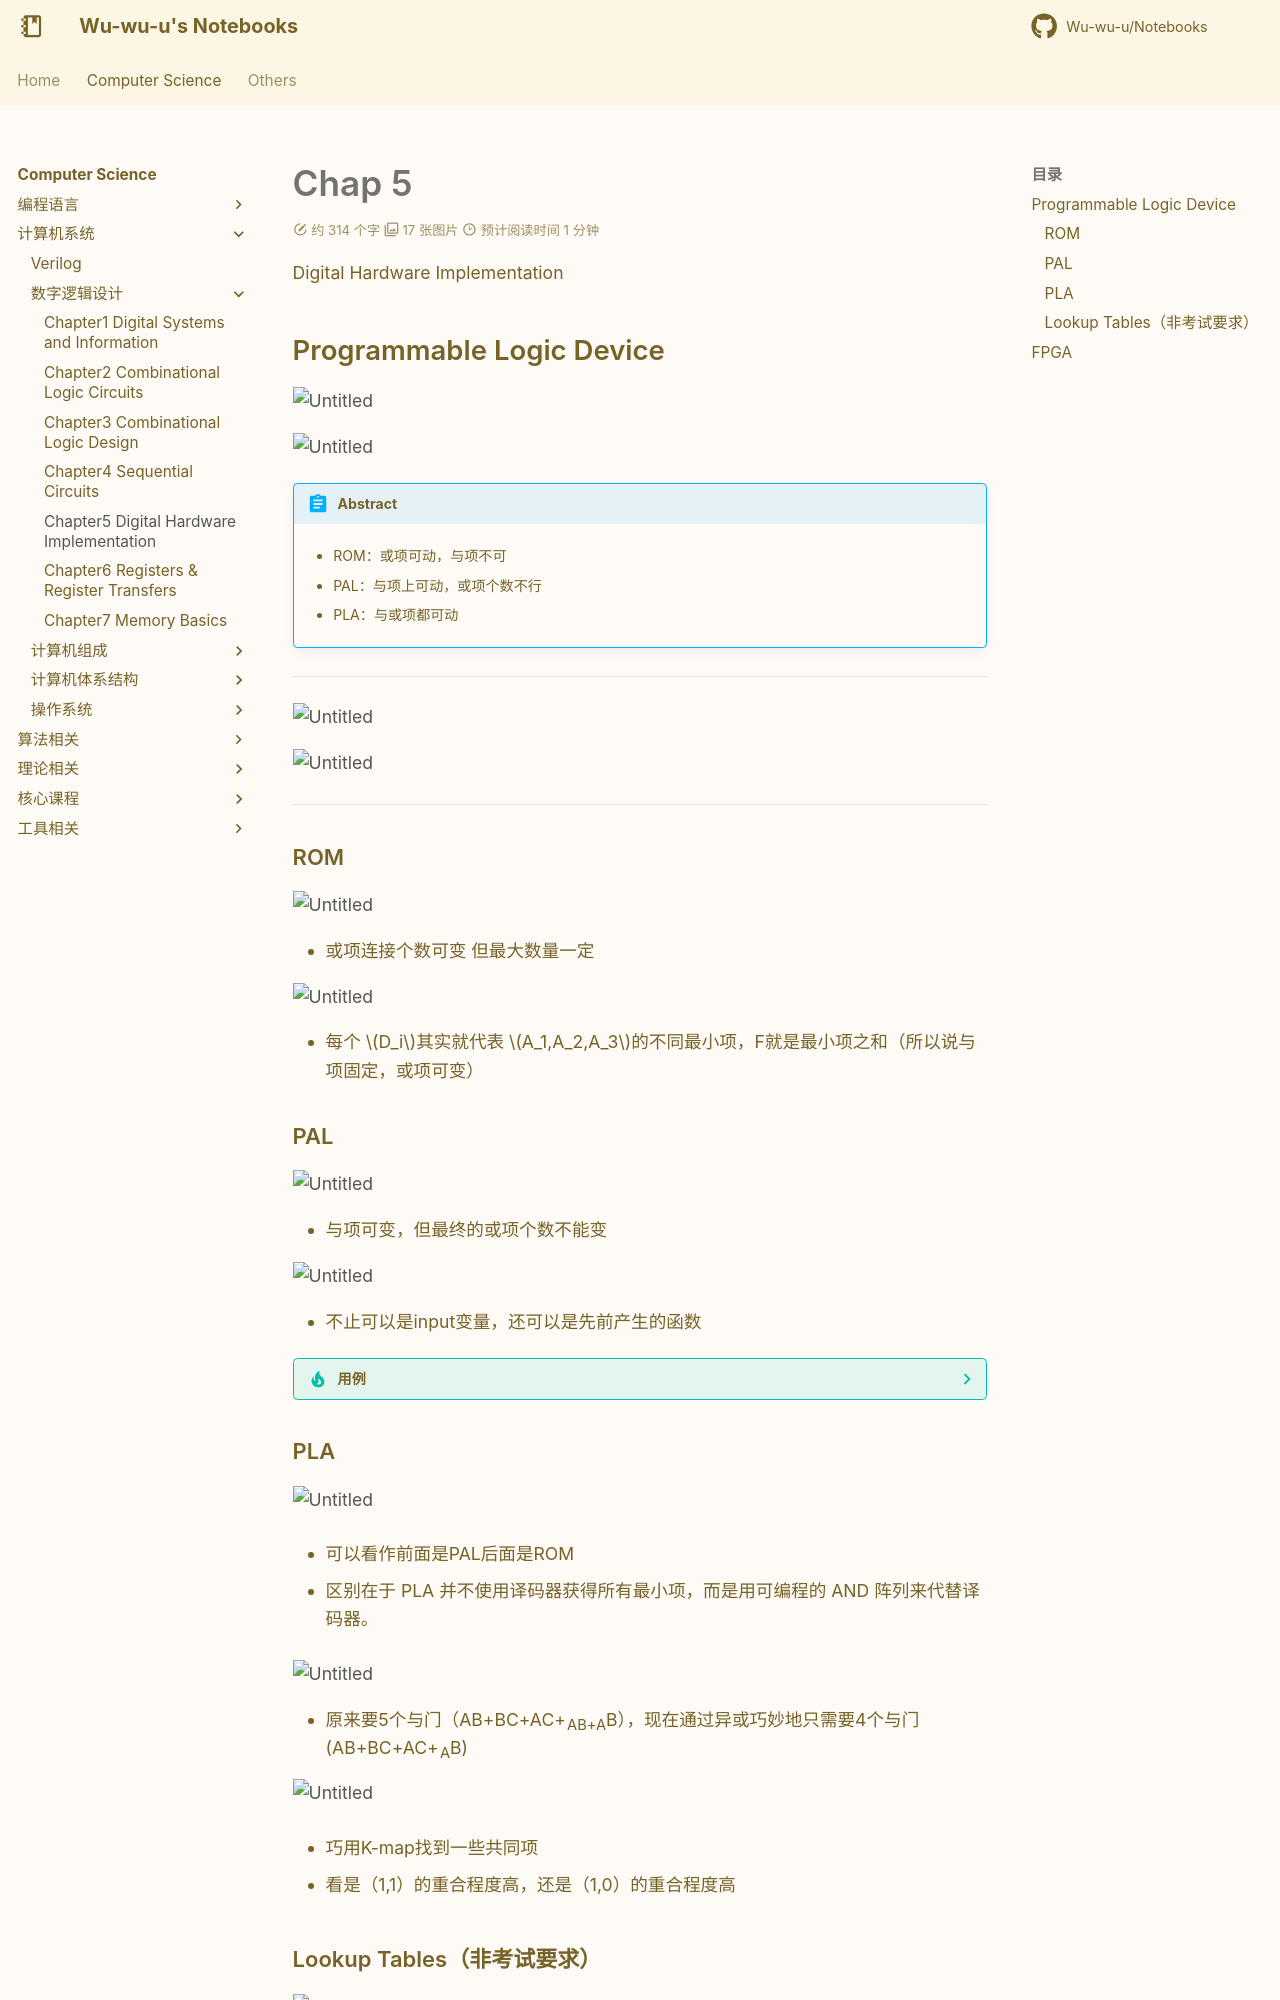

repository: Wu-wu-u/Notebooks · page: cs/systems/LCDF/Chapter5/index.html · generator: mkdocs

# Chap 5
Digital Hardware Implementation

## Programmable Logic Device

![Untitled](Logic%20and%20computer%20design%20fundamentals%20126e5290981e4d10ad7dab4e845bdd25/Untitled%20192.png)

![Untitled](Logic%20and%20computer%20design%20fundamentals%20126e5290981e4d10ad7dab4e845bdd25/Untitled%20193.png)

!!! abstract 
    - ROM：或项可动，与项不可

    - PAL：与项上可动，或项个数不行

    - PLA：与或项都可动

---

![Untitled](Logic%20and%20computer%20design%20fundamentals%20126e5290981e4d10ad7dab4e845bdd25/Untitled%20194.png)

![Untitled](Logic%20and%20computer%20design%20fundamentals%20126e5290981e4d10ad7dab4e845bdd25/Untitled%20195.png)

---

### ROM

![Untitled](Logic%20and%20computer%20design%20fundamentals%20126e5290981e4d10ad7dab4e845bdd25/Untitled%20196.png)

- 或项连接个数可变 但最大数量一定

![Untitled](Logic%20and%20computer%20design%20fundamentals%20126e5290981e4d10ad7dab4e845bdd25/Untitled%20197.png)

- 每个 $D_i$其实就代表 $A_1,A_2,A_3$的不同最小项，F就是最小项之和（所以说与项固定，或项可变）

### PAL

![Untitled](Logic%20and%20computer%20design%20fundamentals%20126e5290981e4d10ad7dab4e845bdd25/Untitled%20198.png)

- 与项可变，但最终的或项个数不能变

![Untitled](Logic%20and%20computer%20design%20fundamentals%20126e5290981e4d10ad7dab4e845bdd25/Untitled%20199.png)

- 不止可以是input变量，还可以是先前产生的函数

??? tip "用例"

    ![Untitled](Logic%20and%20computer%20design%20fundamentals%20126e5290981e4d10ad7dab4e845bdd25/Untitled%20200.png)

    ![Untitled](Logic%20and%20computer%20design%20fundamentals%20126e5290981e4d10ad7dab4e845bdd25/Untitled%20201.png)

    - Fan-in 限定为3则F1超，

    - 但可以将其中两项合为W再作为Fan-in

    - 也就是说PAL并非能表达所有逻辑，因为Fan-in有限，但是我们可以把其他函数的结果作为逻辑信号，间接实现更复杂的逻辑

### PLA

![Untitled](Logic%20and%20computer%20design%20fundamentals%20126e5290981e4d10ad7dab4e845bdd25/Untitled%20202.png)

- 可以看作前面是PAL后面是ROM

- 区别在于 PLA 并不使用译码器获得所有最小项，而是用可编程的 AND 阵列来代替译码器。

![Untitled](Logic%20and%20computer%20design%20fundamentals%20126e5290981e4d10ad7dab4e845bdd25/Untitled%20203.png)

- 原来要5个与门（AB+BC+AC+~AB+A~B），现在通过异或巧妙地只需要4个与门(AB+BC+AC+~A~B)

![Untitled](Logic%20and%20computer%20design%20fundamentals%20126e5290981e4d10ad7dab4e845bdd25/Untitled%20204.png)

- 巧用K-map找到一些共同项

- 看是（1,1）的重合程度高，还是（1,0）的重合程度高
